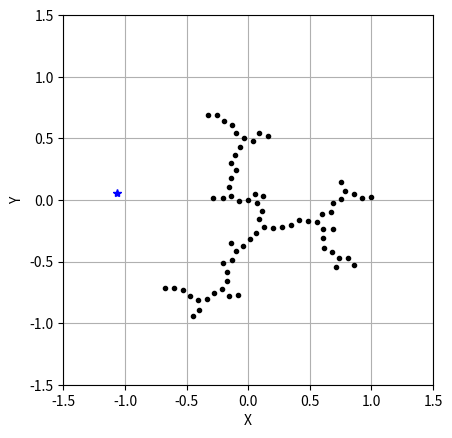

The script that saved this image: (Note: this script raises an exception after producing the figure.)
# -*- coding: utf-8 -*-

import numpy as np
import matplotlib.pyplot as plt
import matplotlib.animation as ani
import math

class RRT():
    def __init__(self, init_x, init_y):
        # 指定移動距離
        self.stretch_distance = 0.075

        # 探索範囲最大
        self.MAX_x = 3
        self.MAX_y = 3

        # 探索範囲最小
        self.MIN_x = -3
        self.MIN_y = -3

        # ノード(点)作成
        self.Nodes = np.array([[init_x, init_y]])

        # path
        self.path_x = np.empty((0, 2), float)
        self.path_y = np.empty((0, 2), float)
        
        # samples
        self.samples = np.empty((0, 2), float)

        self.nearest_node = None
        self.new_node = None

    def search(self):
        # (-self.MAX/2 ~ self.MAX/2)の範囲で選択
        search_x = (np.random.rand() * self.MAX_x) - self.MAX_x/2.
        search_y = (np.random.rand() * self.MAX_y) - self.MAX_y/2.

        sample = np.array([search_x, search_y])
        self.samples = np.append(self.samples, [[search_x, search_y]], axis=0)
        
        # ノード探索
        distance = float("inf")
        self.nearest_node = None

        for i in range(self.Nodes.shape[0]):
            node = self.Nodes[i, :]
            part_MSE = (sample - node)**2
            RMSE = math.sqrt(sum(part_MSE))
            if RMSE < distance: # 比較的に距離が近い場合
                distance = RMSE
                self.nearest_node = node

        # 新ノード作成
        pull = sample - self.nearest_node
        grad = math.atan2(pull[1], pull[0])

        d_x = math.cos(grad) * self.stretch_distance
        d_y = math.sin(grad) * self.stretch_distance
        self.new_node = self.nearest_node + np.array([d_x, d_y])
        #return self.nearest_node, self.new_node

    def path_make(self):
        # 新ノード追加
        self.Nodes = np.vstack((self.Nodes, self.new_node))

        self.path_x = np.append(self.path_x, np.array([[self.nearest_node[0], self.new_node[0]]]), axis=0)
        self.path_y = np.append(self.path_y, np.array([[self.nearest_node[1], self.new_node[1]]]), axis=0)

        return self.Nodes, self.path_x, self.path_y, self.samples

class Figures():
    def __init__(self):
        self.fig = plt.figure()
        self.axis = self.fig.add_subplot(111)

    def fig_set(self):
        # 初期設定
        MAX_x = 1.5
        MAX_y = 1.5
        MIN_x = -1.5
        MIN_y = -1.5

        # 各軸の最大最小
        self.axis.set_xlim(MIN_x, MAX_x)
        self.axis.set_ylim(MIN_y, MAX_y)

        # 各軸ラベル
        self.axis.set_xlabel("X")
        self.axis.set_ylabel("Y")

        # グリッド表示
        self.axis.grid(True)
        
        # 縦横比
        self.axis.set_aspect("equal")

    def animation_plot(self, path_x, path_y, Nodes, samples):
        imgs = []
        for i in range(path_x.shape[1]):
            path_imgs = []
            img_sample = self.axis.plot(samples[i, 0], samples[i, 1], '*', color='b')
            path_imgs.extend(img_sample)
            img_nodes = self.axis.plot(Nodes[:i+2, 0], Nodes[:i+2, 1], '.', color='k')
            path_imgs.extend(img_nodes)
            imgs.append(path_imgs)

        animation = ani.ArtistAnimation(self.fig, imgs)
        animation.save('rrt_animation.gif', writer='imagemagick')
        plt.show()

def main():
    fig = Figures()
    fig.fig_set()

    path_planner = RRT(0.0, 0.0)
    iterations = 70

    for k in range(iterations):
        path_planner.search()
        Nodes, path_x, path_y, samples = path_planner.path_make()

    path_x = path_x.transpose()
    path_y = path_y.transpose()
    fig.animation_plot(path_x, path_y, Nodes, samples)

if __name__ == "__main__":
    main()
